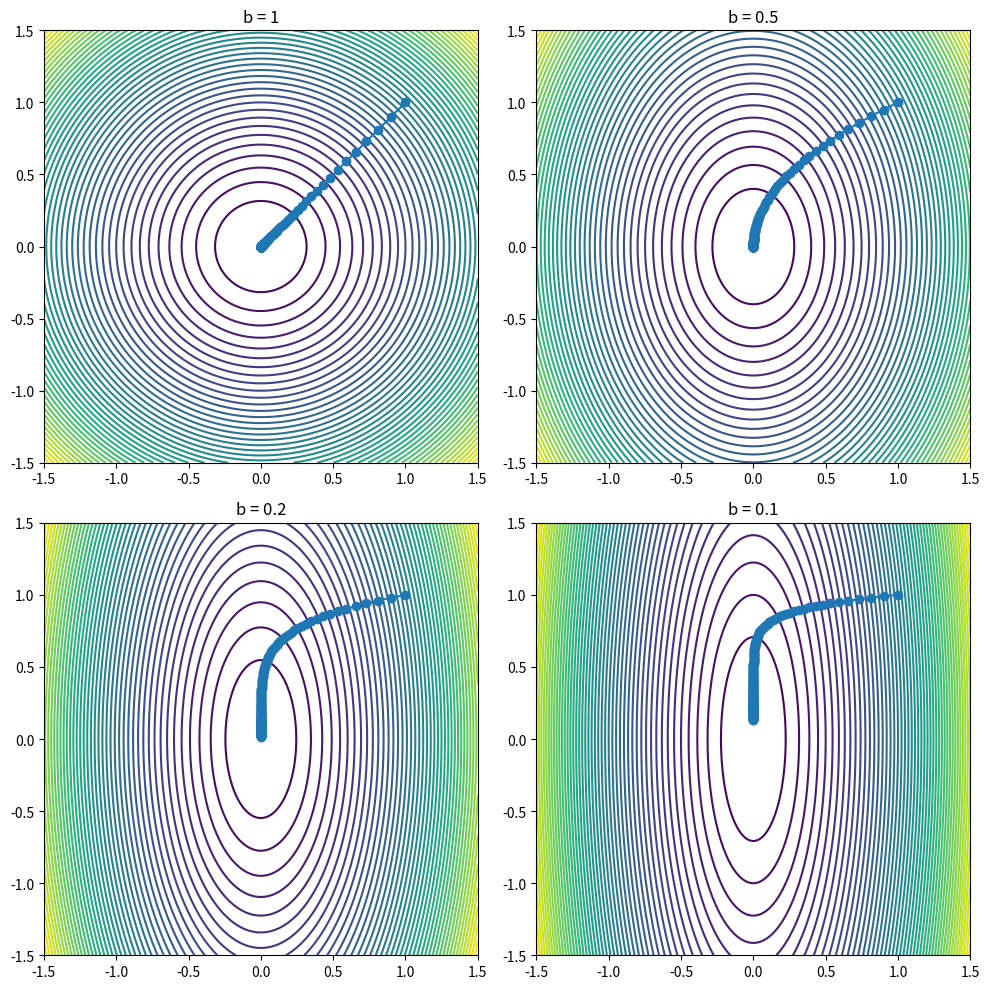

Write the Python code that produced this figure.
import numpy as np
import matplotlib.pyplot as plt

def custom_function(a, b, c):
    return 0.5 * (a**2 + c * b**2)

def compute_gradient(a, b, c):
    return np.array([a, c * b])

def execute_gradient_descent(start_a, start_b, c, step_size, num_steps):
    current_a = start_a
    current_b = start_b
    path = [(current_a, current_b)]
    for _ in range(num_steps):
        gradient = compute_gradient(current_a, current_b, c)
        current_a -= step_size * gradient[0]
        current_b -= step_size * gradient[1]
        path.append((current_a, current_b))
    return path

fig, axes = plt.subplots(2, 2, figsize=(10, 10))
axes = axes.ravel()

b_values = [1, 1/2, 1/5, 1/10]
index = 0
for constant_b in b_values:
    trajectory = execute_gradient_descent(1.0, 1.0, constant_b, 0.1, 200)
    trajectory = np.array(trajectory)
    a_vals = np.linspace(-1.5, 1.5, 500)
    b_vals = np.linspace(-1.5, 1.5, 500)
    A, B = np.meshgrid(a_vals, b_vals)
    Z = custom_function(A, B, constant_b)
    axes[index].contour(A, B, Z, 50)
    axes[index].plot(trajectory[:, 0], trajectory[:, 1], 'o-')
    axes[index].set_title(f'b = {constant_b}')
    index += 1
plt.tight_layout()  # Adjust the layout to minimize overlap
plt.show()
"""
As b gets smaller, the lines of the graph change shape becoming more oval and the gradient descent requires
[redacted]
"""